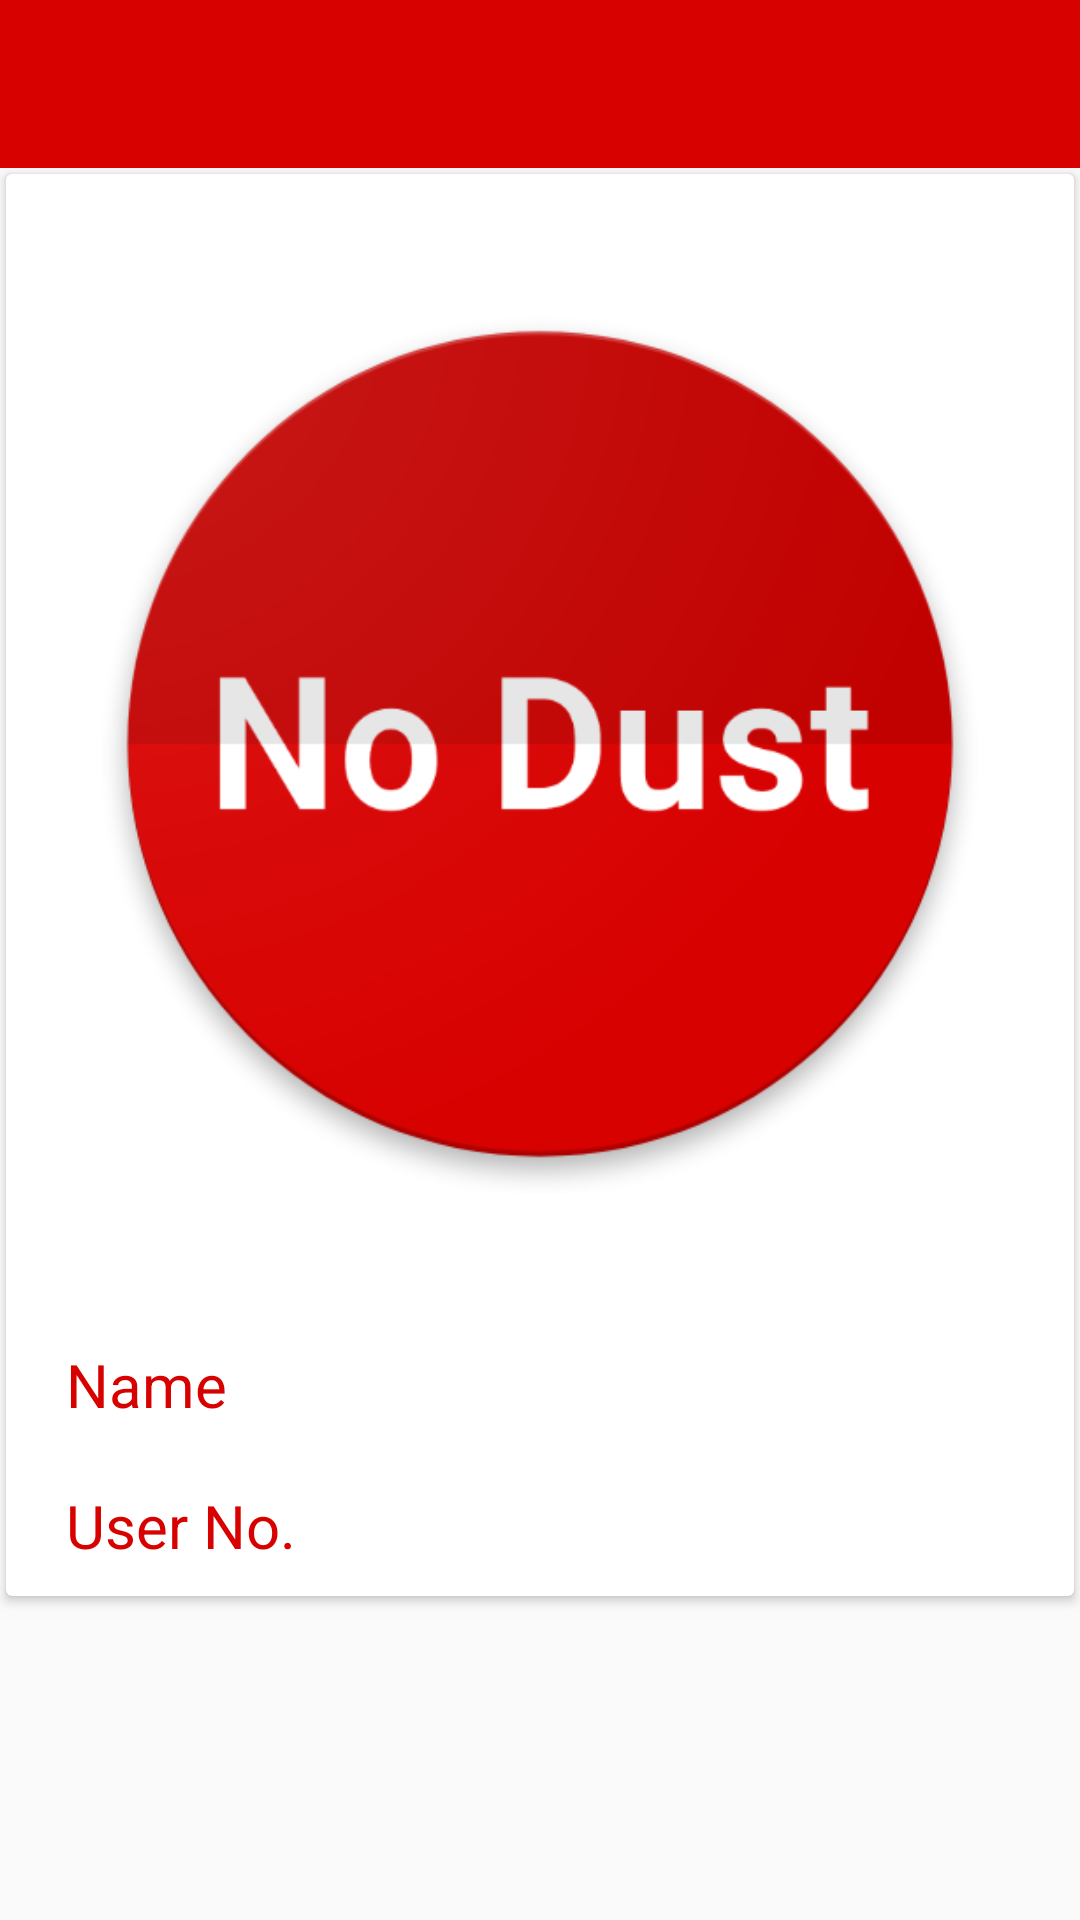

Here is an Android app screen rendered from its layout file. Give the layout XML and the strings, colors and styles it references.
<!-- AndroidManifest.xml: application theme AppTheme -->
<!-- res/layout/activity_user__profile.xml -->
<?xml version="1.0" encoding="utf-8"?>
<LinearLayout xmlns:android="http://schemas.android.com/apk/res/android"
    xmlns:tools="http://schemas.android.com/tools"
    xmlns:app="http://schemas.android.com/apk/res-auto"
    android:id="@+id/activity_user__profile"
    android:orientation="vertical"
    android:layout_width="match_parent"
    android:layout_height="match_parent"
    tools:context="com.mts.mea.nodust_app.User.User_Profile">
    <android.support.design.widget.AppBarLayout
        android:id="@+id/ll_Bar"
        android:layout_width="match_parent"
        android:layout_height="wrap_content"
        android:theme="@style/AppTheme.AppBarOverlay">

        <android.support.v7.widget.Toolbar
            android:id="@+id/toolbar"
            android:layout_width="match_parent"
            android:layout_height="?attr/actionBarSize"
            android:background="?attr/colorPrimary"
            app:popupTheme="@style/AppTheme.PopupOverlay"  />


    </android.support.design.widget.AppBarLayout>

    <android.support.v7.widget.CardView android:padding="10dp"
        android:layout_margin="2dp"
        android:background="@drawable/border_red"
        android:layout_width="match_parent"
        android:layout_height="wrap_content">
        <LinearLayout
            android:layout_width="match_parent"
            android:layout_height="match_parent" android:orientation="vertical">


        <ImageView
            android:layout_gravity="center"
            android:id="@+id/profile_image"
            android:layout_width="300dp"
            android:layout_height="380dp"
            android:src="@drawable/logo"
             />

        <LinearLayout
            android:layout_width="match_parent"
            android:gravity="center"
            android:layout_gravity="center"
            android:layout_margin="10dp"
            android:layout_height="wrap_content"
            android:orientation="horizontal">
            <TextView
                android:layout_width="match_parent"
                android:layout_height="wrap_content"
                android:text="@string/Name"
                android:textColor="@color/colorPrimary"
                android:theme="@style/TextLabel"
                android:layout_marginLeft="10dp"
                android:textSize="20sp"
                android:layout_weight="1.9"
                android:layout_marginRight="10dp"/>
            <TextView
                android:layout_width="match_parent"
                android:layout_weight="1"
                android:layout_height="wrap_content"
                android:textSize="20sp"
                android:id="@+id/tv_Name"
                android:textColor="@color/colorBlack"
                />
        </LinearLayout>
            <LinearLayout
                android:layout_width="match_parent" android:layout_margin="10dp"
                android:layout_height="wrap_content"
                android:orientation="horizontal">
                <TextView
                    android:layout_width="match_parent"
                    android:layout_height="wrap_content"
                    android:text="@string/UserNo"
                    android:textColor="@color/colorPrimary"
                    android:theme="@style/TextLabel"
                    android:layout_marginLeft="10dp"
                    android:textSize="20sp"
                    android:layout_weight="1.9"
                    android:layout_marginRight="10dp"/>
                <TextView
                    android:layout_width="match_parent"
                    android:layout_weight="1"
                    android:layout_height="wrap_content"
                    android:textSize="20sp"
                    android:id="@+id/tv_userName"
                    android:textColor="@color/colorBlack"
                    />
            </LinearLayout>
        </LinearLayout>
    </android.support.v7.widget.CardView>

</LinearLayout>
<!-- resources referenced by this layout -->
<resources>
  <color name="colorBlack">#000000</color>
  <color name="colorPrimary">#D70100</color>
  <!-- drawable border_red (drawable) -->
  <?xml version="1.0" encoding="utf-8"?>
  <selector xmlns:android="http://schemas.android.com/apk/res/android">
      <item>
          <shape android:shape="rectangle">
              <solid android:color="#f9f8f7"/>
              <stroke  android:color="@color/colorPrimaryDark"
                  android:width="2dp"/>
  
          </shape>
      </item>
  </selector>
  <!-- drawable logo: png bitmap (drawable-mdpi, 37315 bytes) -->
  <string name="Name">Name</string>
  <string name="UserNo">User No.</string>
  <style name="AppTheme.AppBarOverlay" parent="ThemeOverlay.AppCompat.Dark.ActionBar">
  
      </style>
  <style name="AppTheme.PopupOverlay" parent="ThemeOverlay.AppCompat.Light">
  
      </style>
  <style name="TextLabel" parent="TextAppearance.AppCompat">
          
          <item name="android:textColorHint">@android:color/white</item>
          <item name="android:textSize">15sp</item>
          
          <item name="colorAccent">@color/colorPrimary</item>
          <item name="colorControlNormal">@color/colorPrimary</item>
          <item name="colorControlActivated">@color/colorPrimary</item>
          <item name="colorControlHighlight">@color/colorPrimary</item>
          <item name="android:textColorHighlight">@color/colorPrimary</item>
          <item name="android:textColorLink">@color/colorPrimary</item>
      </style>
  <style name="AppTheme" parent="Theme.AppCompat.Light.NoActionBar">
  
          <item name="colorPrimary">@color/colorPrimaryDark</item>
          <item name="colorPrimaryDark">@color/colorPrimaryDark</item>
          
      </style>
  <color name="colorPrimaryDark">#D70100</color>
</resources>
